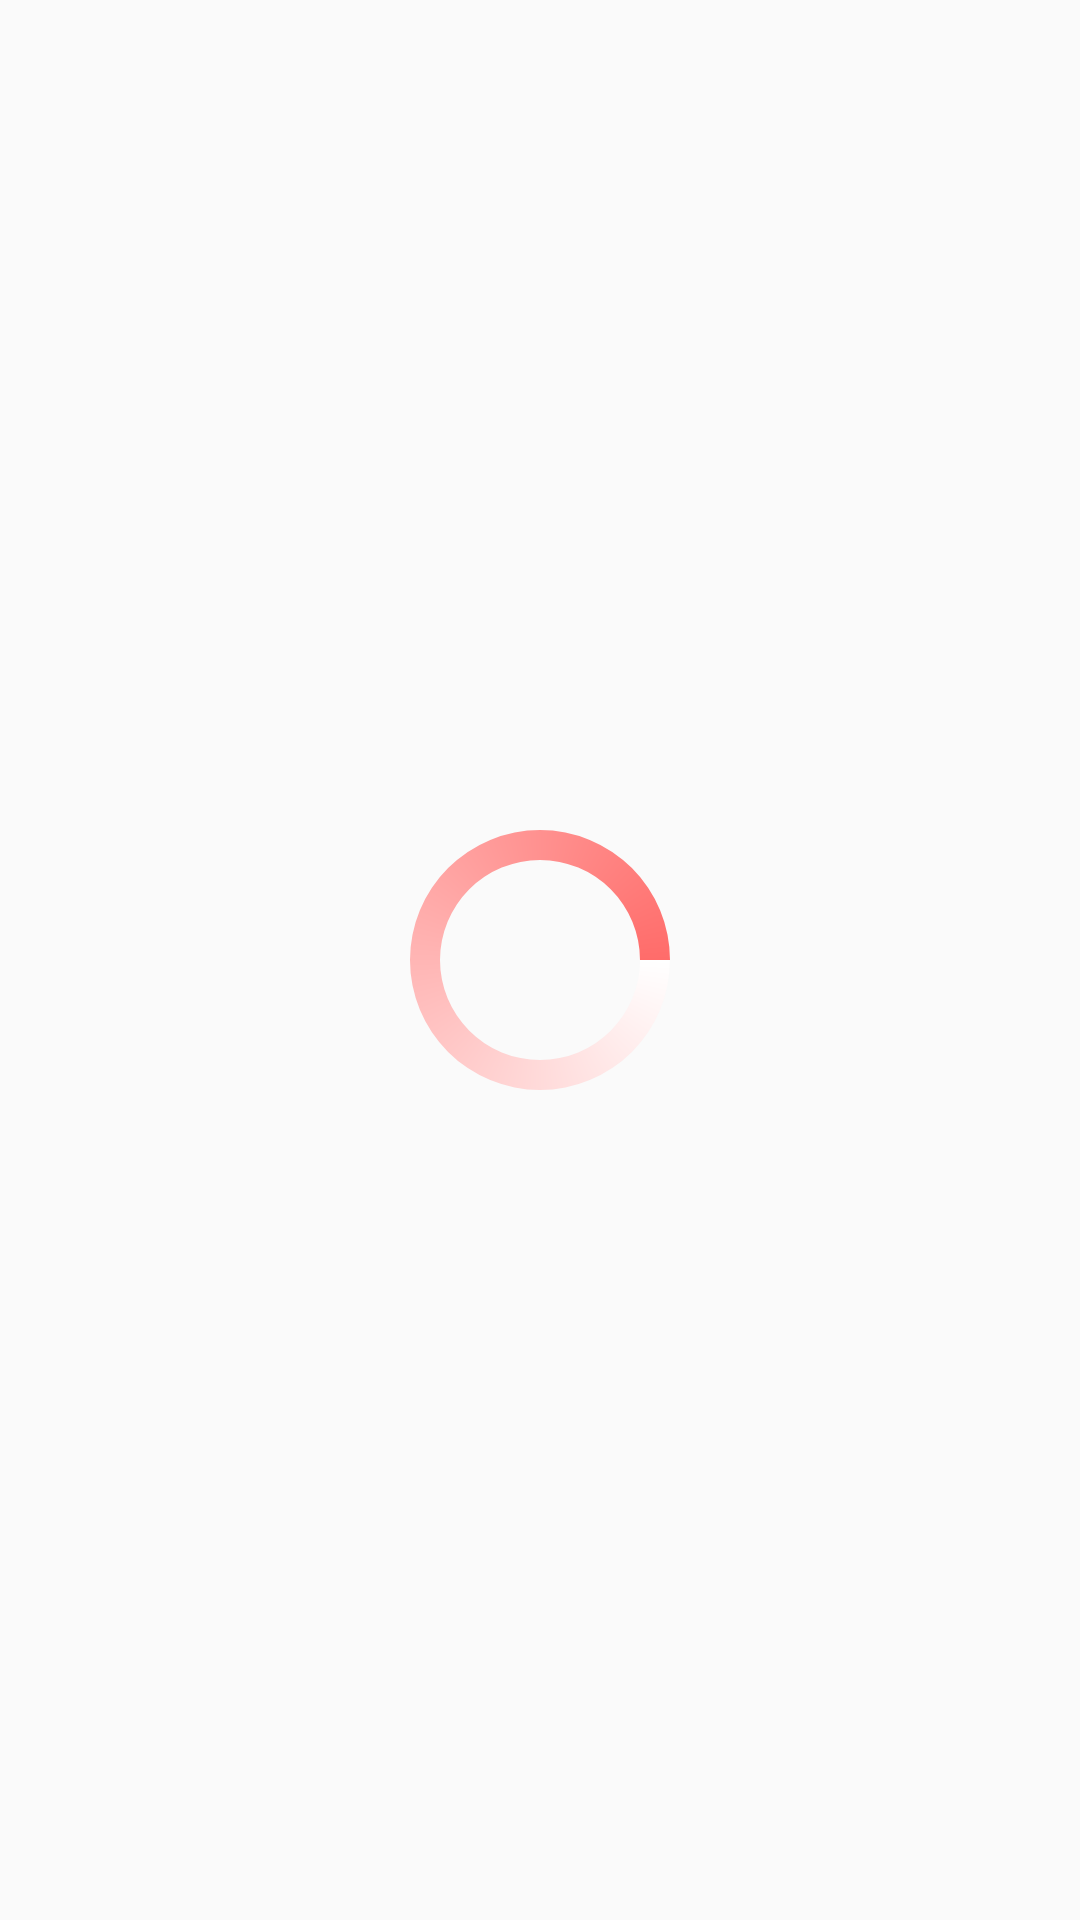

Produce the Android XML layout that renders to this screen, including the resource entries it uses.
<!-- AndroidManifest.xml: application theme AppTheme.NoActionBar -->
<!-- res/layout/progress_dialog_loader.xml -->
<?xml version="1.0" encoding="utf-8"?>
<androidx.constraintlayout.widget.ConstraintLayout xmlns:android="http://schemas.android.com/apk/res/android"
    android:layout_width="match_parent"
    android:layout_height="match_parent"
    xmlns:app="http://schemas.android.com/apk/res-auto"
    >
    <ProgressBar
        android:layout_width="wrap_content"
        android:layout_height="wrap_content"
        android:layout_centerInParent="true"
        android:indeterminateDrawable="@drawable/progress_shape"
        android:fitsSystemWindows="true"
        android:indeterminateDuration="500"
        android:minWidth="100sp"
        android:minHeight="100sp"
        android:visibility="visible"
        android:layout_gravity="center"
        app:layout_constraintStart_toStartOf="parent"
        app:layout_constraintEnd_toEndOf="parent"
        app:layout_constraintTop_toTopOf="parent"
        app:layout_constraintBottom_toBottomOf="parent"
        />
</androidx.constraintlayout.widget.ConstraintLayout>
<!-- resources referenced by this layout -->
<resources>
  <!-- drawable progress_shape (drawable-xxxhdpi) -->
  <?xml version="1.0" encoding="utf-8"?>
  <rotate xmlns:android="http://schemas.android.com/apk/res/android"
      android:duration="1600"
      android:pivotX="50%"
      android:pivotY="50%"
      android:fromDegrees="0"
      android:toDegrees="360"
      >
  
      <shape
          android:shape="ring"
          android:innerRadiusRatio="3"
          android:thicknessRatio="10"
          android:useLevel="false">
  
          <size
              android:width="76dip"
              android:height="76dip" />
  
          <gradient
              android:type="sweep"
              android:useLevel="false"
              android:startColor="#ffffff"
              android:endColor="@color/orange"
              android:angle="0"/>
  
      </shape>
  
  </rotate>
  <style name="AppTheme.NoActionBar" parent="Theme.AppCompat.Light.DarkActionBar">
          <item name="windowActionBar">false</item>
          <item name="windowNoTitle">true</item>
          <item name="android:windowFullscreen">true</item>
      </style>
  <color name="orange">#FF6C6A</color>
</resources>
